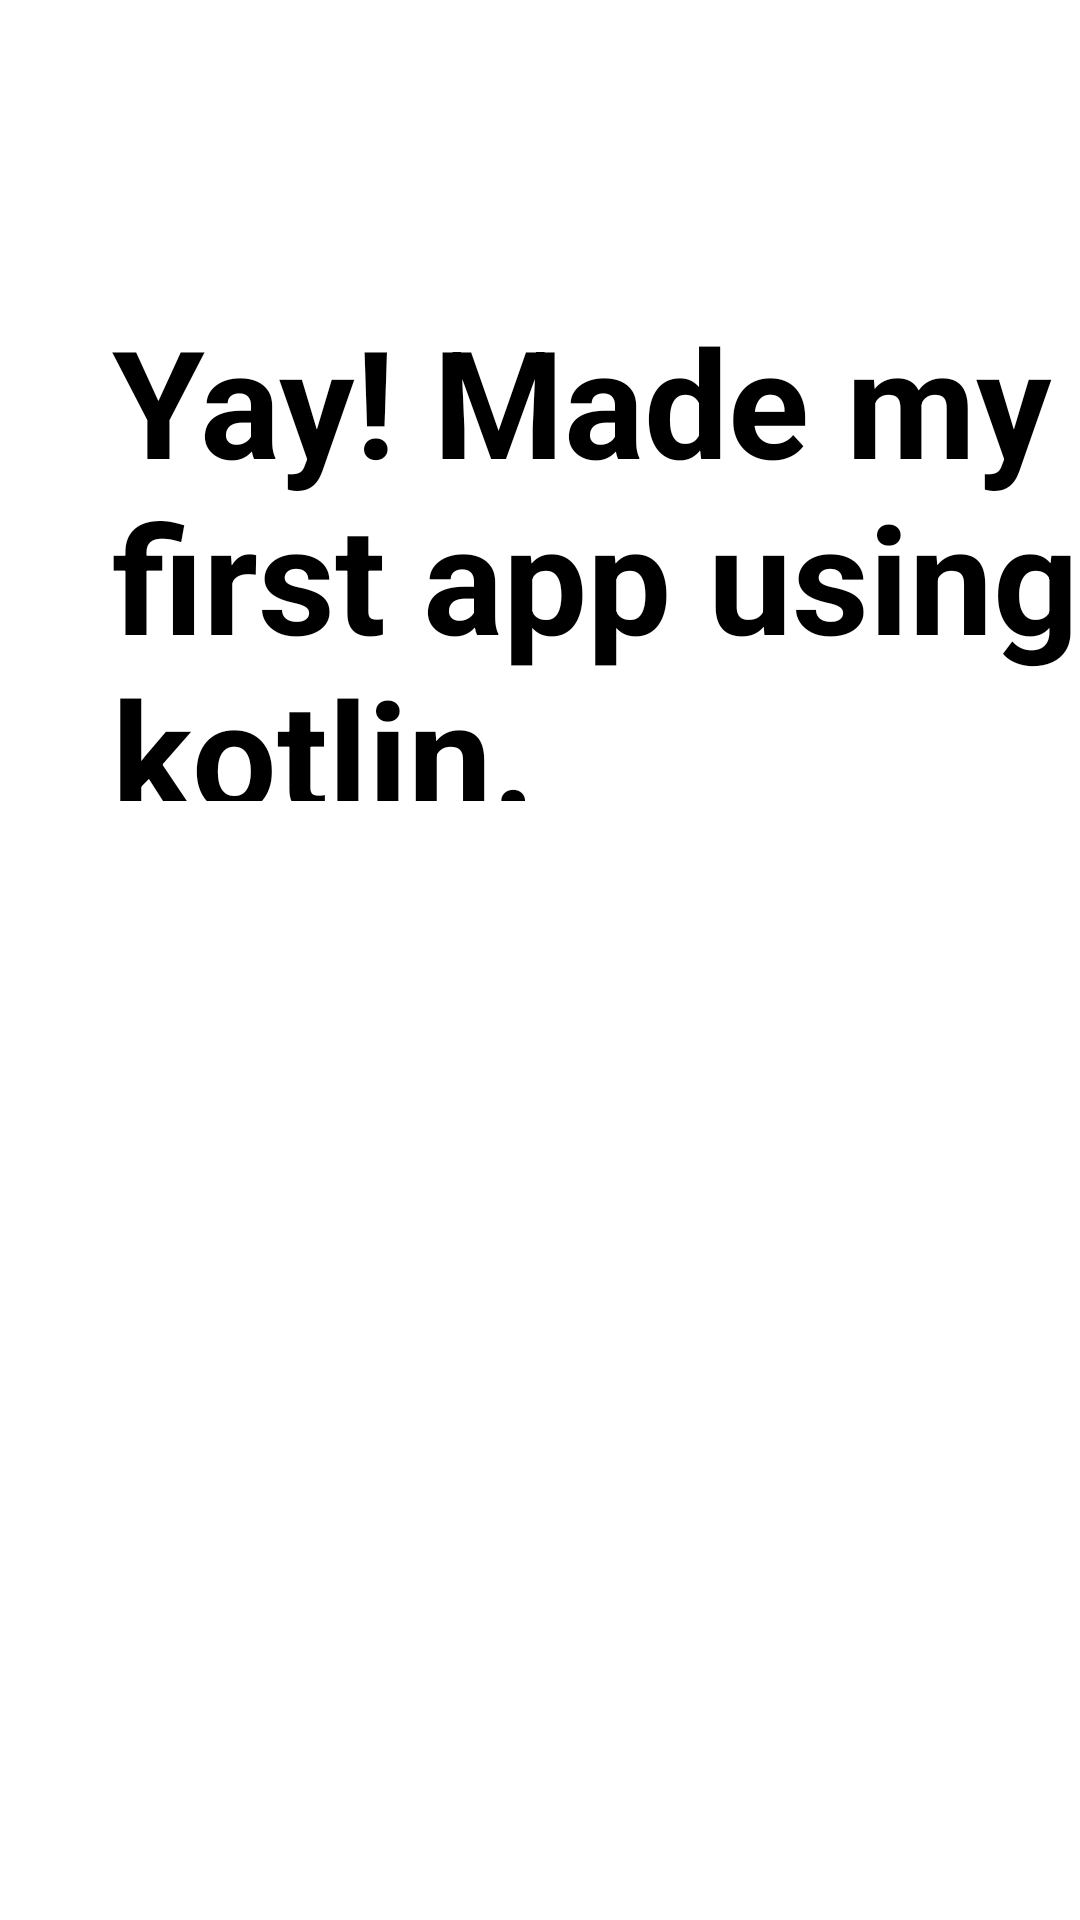

Reconstruct the res/layout file that produces this screen, plus the resources it refers to.
<!-- AndroidManifest.xml: application theme Theme.Newapp -->
<!-- res/layout/activity_main3.xml -->
<?xml version="1.0" encoding="utf-8"?>
<LinearLayout xmlns:android="http://schemas.android.com/apk/res/android"
    xmlns:app="http://schemas.android.com/apk/res-auto"
    xmlns:tools="http://schemas.android.com/tools"
    android:layout_width="match_parent"
    android:layout_height="match_parent"
    android:orientation="vertical"
    tools:context=".MainActivity2">

    <TextView
        android:id="@+id/textView"
        android:layout_width="wrap_content"
        android:layout_height="167dp"
        android:layout_gravity="center"
        android:layout_marginTop="100dp"
        android:layout_marginLeft="25dp"
        android:text="Yay! Made my first app using kotlin."
        android:textSize="50dp"
        android:textStyle="bold"
        tools:layout_editor_absoluteX="180dp"
        tools:layout_editor_absoluteY="119dp" />

</LinearLayout>
<!-- resources referenced by this layout -->
<resources>
  <style name="Theme.Newapp" parent="Base.Theme.Newapp">
          
          <item name="android:navigationBarColor">@android:color/transparent</item>
          <item name="android:statusBarColor">@android:color/transparent</item>
          <item name="android:windowLightStatusBar">?attr/isLightTheme</item>
      </style>
</resources>
